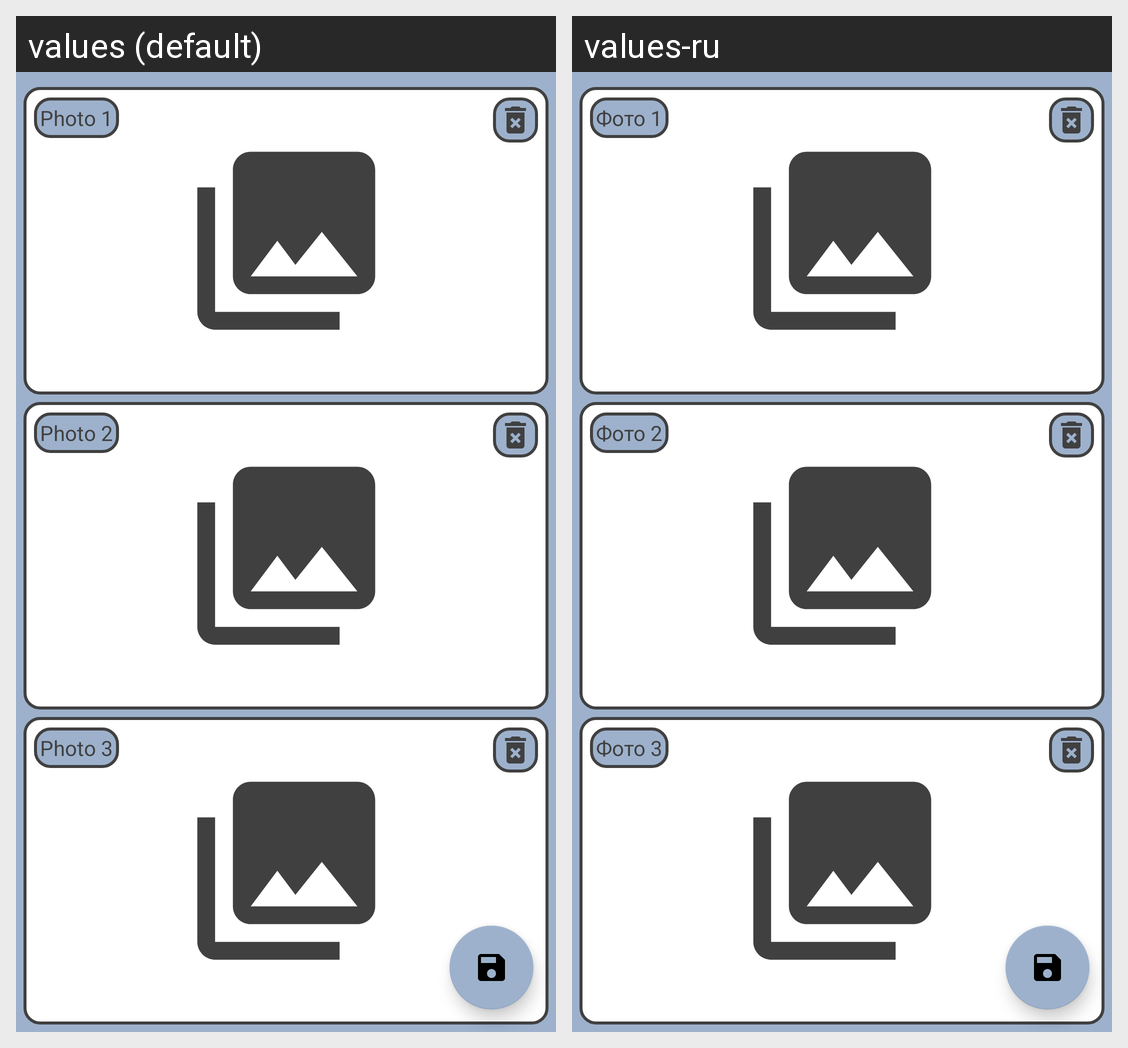

Translations of the strings shown on this Android screen, per locale in the grid:
Android screen res/layout/activity_choose_images.xml rendered under 2 locales, left to right: values (default), values-ru. Device: Nexus 5 (rendered at 1080×1920; each locale shown at half size, 540×960, under a caption strip naming it); theme Theme.MyFeedback.
Strings drawn on this screen, with the default value and each locale's value (text and hints the layout hard-codes, and strings that could not be matched under every locale, appear in the picture but are not listed):

main_image
  values: Photo 1
  values-ru: Фото 1

image2
  values: Photo 2
  values-ru: Фото 2

image3
  values: Photo 3
  values-ru: Фото 3
